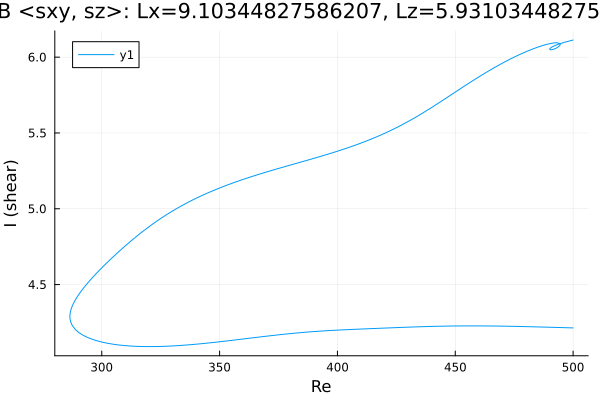

Values plotted in this chart, from the file beside it:
Re, shear
500.0, 6.113
499.5, 6.111
498.1, 6.105
496.7, 6.099
495.2, 6.093
493.8, 6.086
492.7, 6.079
491.9, 6.074
491.4, 6.07
491, 6.067
490.7, 6.064
490.5, 6.062
490.4, 6.06
490.3, 6.059
490.2, 6.058
490.2, 6.057
490.2, 6.056
490.1, 6.055
490.1, 6.055
490.1, 6.054
490.1, 6.054
490.1, 6.054
490.1, 6.054
490.1, 6.053
490.1, 6.053
490.1, 6.053
490.1, 6.053
490.1, 6.053
490.1, 6.053
490.1, 6.053
490.1, 6.053
490.1, 6.053
490.1, 6.053
490.1, 6.053
490.1, 6.053
490.1, 6.053
490.1, 6.053
490.1, 6.053
490.1, 6.053
490.1, 6.053
490.1, 6.053
490.1, 6.053
490.1, 6.053
490.1, 6.053
490.1, 6.053
490.1, 6.053
490.1, 6.053
490.1, 6.052
490.1, 6.052
490.1, 6.052
490.1, 6.052
490.1, 6.051
490.3, 6.049
490.8, 6.049
491.5, 6.051
492.5, 6.057
492.8, 6.059
493.3, 6.064
493.7, 6.068
494, 6.071
... 405 more rows
